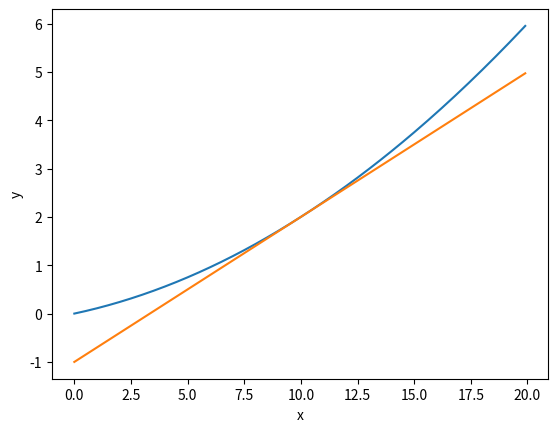

Here is the Python script that generated this plot:
import numpy as np
import matplotlib.pyplot as plt
import pandas as pd


def differential(f, x):
    h = 1e-4
    return (f(x + h) - f(x - h)) / (2 * h)


def function(x):
    return 0.01 * x ** 2 + 0.1 * x


def draw_line(f, x):
    diff = differential(f, x)
    print(diff)
    y = f(x) - diff * x
    return lambda n: diff * n + y


if __name__ == "__main__":
    x = np.arange(0.0, 20.0, 0.1)
    y = function(x)

    plt.xlabel("x")
    plt.ylabel("y")

    tf = draw_line(function, 10)
    y2 = tf(x)

    plt.plot(x, y)
    plt.plot(x, y2)
    plt.show()
